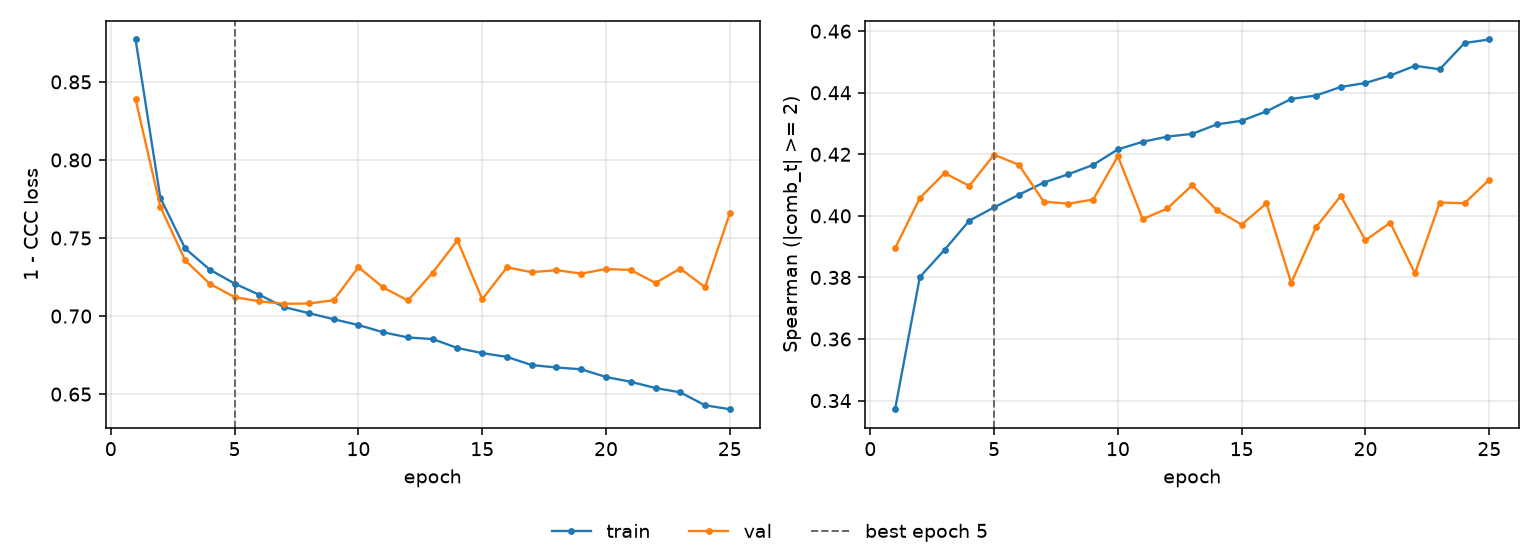

Values plotted in this chart, from the file beside it:
epoch, tr_loss, vl_loss, tr_sp, vl_sp, is_best
1, 0.8772, 0.8389, 0.3372, 0.3895, False
2, 0.7758, 0.7701, 0.3801, 0.4058, False
3, 0.7433, 0.7358, 0.389, 0.4139, False
4, 0.7297, 0.7206, 0.3985, 0.4097, False
5, 0.7208, 0.7121, 0.4028, 0.4199, True
6, 0.7136, 0.7094, 0.4069, 0.4166, False
7, 0.7058, 0.7079, 0.4108, 0.4047, False
8, 0.7019, 0.7081, 0.4135, 0.4039, False
9, 0.698, 0.7101, 0.4166, 0.4053, False
10, 0.6943, 0.7313, 0.4216, 0.4194, False
11, 0.6896, 0.7183, 0.4241, 0.3989, False
12, 0.6863, 0.71, 0.4258, 0.4024, False
13, 0.6853, 0.7279, 0.4266, 0.41, False
14, 0.6795, 0.7485, 0.4297, 0.4018, False
15, 0.6763, 0.7108, 0.4309, 0.3972, False
16, 0.6738, 0.7312, 0.434, 0.4041, False
17, 0.6686, 0.7281, 0.438, 0.3783, False
18, 0.6671, 0.7294, 0.4391, 0.3963, False
19, 0.6659, 0.7272, 0.4419, 0.4065, False
20, 0.661, 0.7302, 0.4432, 0.3921, False
21, 0.6579, 0.7295, 0.4456, 0.3978, False
22, 0.6539, 0.7212, 0.4488, 0.3813, False
23, 0.6511, 0.7305, 0.4476, 0.4043, False
24, 0.6429, 0.7185, 0.4561, 0.4041, False
25, 0.6403, 0.7659, 0.4573, 0.4118, False
